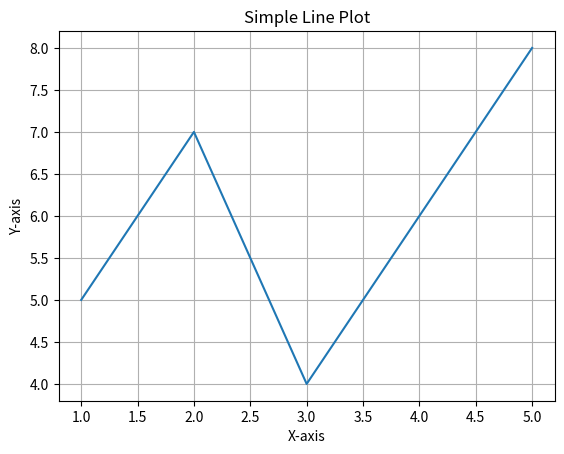

This chart was generated by the following Python code:
import matplotlib.pyplot as plt

x = [1, 2, 3, 4, 5]
y = [5, 7, 4, 6, 8]

plt.plot(x, y)
plt.title("Simple Line Plot")
plt.xlabel("X-axis")
plt.ylabel("Y-axis")
plt.grid(True)
plt.show()
